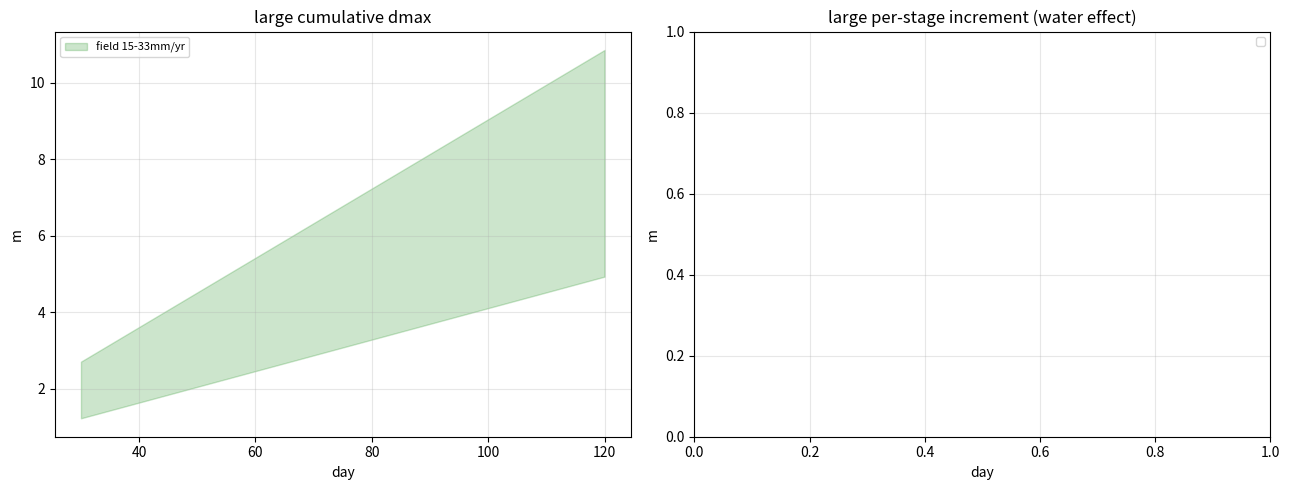

The script that saved this image:
"""gate0_trends.py -- extract per-stage dmax + creep-active from all Phase-0 run logs into a
trend table + plots. Large: LG-S{N}done dmax=, LG-S{N}eq active=. Small: S4-S{N}done dmax=,
S4-S{N}eq active=. (controls reuse the same stage tags; the log file distinguishes them.)"""
import re, numpy as np
import matplotlib; matplotlib.use('Agg'); import matplotlib.pyplot as plt

RUNS = {
 'large': {'baseline':'large_creep_4stage.log','HIGH-only':'large_HIGHonly.log',
           'LOW-only':'large_LOWonly.log','no-creep':'large_nocreep.log'},
 'small': {'baseline':'small_4stage.log','HIGH-only':'small_HIGHonly.log',
           'LOW-only':'small_LOWonly.log','no-creep':'small_nocreep.log'},
}
TAG = {'large':'LG','small':'S4'}

def parse(scale, fn):
    dmax={}; act={}
    try: txt=open(fn,errors='ignore').read()
    except FileNotFoundError: return None,None
    t=TAG[scale]
    for n in (1,2,3,4):
        m=re.findall(rf'{t}-S{n}done.*?dmax=([0-9.eE+-]+)', txt)
        if m: dmax[n]=float(m[-1])
        a=re.findall(rf'{t}-S{n}eq.*?active=([0-9]+)', txt)
        if a: act[n]=int(a[-1])
    if 4 not in dmax:   # stage-4 dmax lives in the per-run DONE line (LG-DONE/LGH-DONE/S4-DONE/...)
        alld=re.findall(r'dmax=([0-9.eE+-]+)', txt)
        if alld: dmax[4]=float(alld[-1])
    return dmax,act

print("=== Phase-0 trend table (dmax per stage; mm for small, m for large) ===")
for scale in ('large','small'):
    unit=1000.0 if scale=='small' else 1.0; us='mm' if scale=='small' else 'm'
    print(f"\n[{scale}]  dmax({us}) by stage  (S1 LOW, S2 HIGH, S3 LOW, S4 HIGH)")
    print(f"{'case':12s}  S1     S2     S3     S4    | increments")
    fig,ax=plt.subplots(1,2,figsize=(13,5))
    for case,fn in RUNS[scale].items():
        dm,ac=parse(scale,fn)
        if not dm: print(f"{case:12s}  (no/partial log: {fn})"); continue
        vals=[dm.get(n,float('nan'))*unit for n in (1,2,3,4)]
        inc=[vals[0]]+[vals[i]-vals[i-1] for i in range(1,4)]
        print(f"{case:12s}  "+" ".join(f"{v:6.3f}" for v in vals)+"  | "+" ".join(f"{x:+.3f}" for x in inc))
        days=[30,60,90,120]
        ax[0].plot(days,vals,'o-',label=case)
        ax[1].bar([d+ (list(RUNS[scale]).index(case)-1.5)*6 for d in days], inc, width=6, label=case)
    # field rate band (large only meaningful but show on both)
    if scale=='large':
        d=np.array([30,60,90,120]); ax[0].fill_between(d,15/365*d,33/365*d,alpha=.2,color='g',label='field 15-33mm/yr')
    ax[0].set_title(f'{scale} cumulative dmax'); ax[0].set_xlabel('day'); ax[0].set_ylabel(us); ax[0].legend(fontsize=8); ax[0].grid(alpha=.3)
    ax[1].set_title(f'{scale} per-stage increment (water effect)'); ax[1].set_xlabel('day'); ax[1].set_ylabel(us); ax[1].legend(fontsize=8); ax[1].grid(alpha=.3)
    plt.tight_layout(); plt.savefig(f'gate0_{scale}_trends.png',dpi=110); plt.close()
    print(f"  -> saved gate0_{scale}_trends.png")
    # active-by-stage
    print(f"  active zones by stage:")
    for case,fn in RUNS[scale].items():
        dm,ac=parse(scale,fn)
        if ac: print(f"    {case:12s}  "+" ".join(f"S{n}={ac.get(n,'?')}" for n in (1,2,3,4)))
